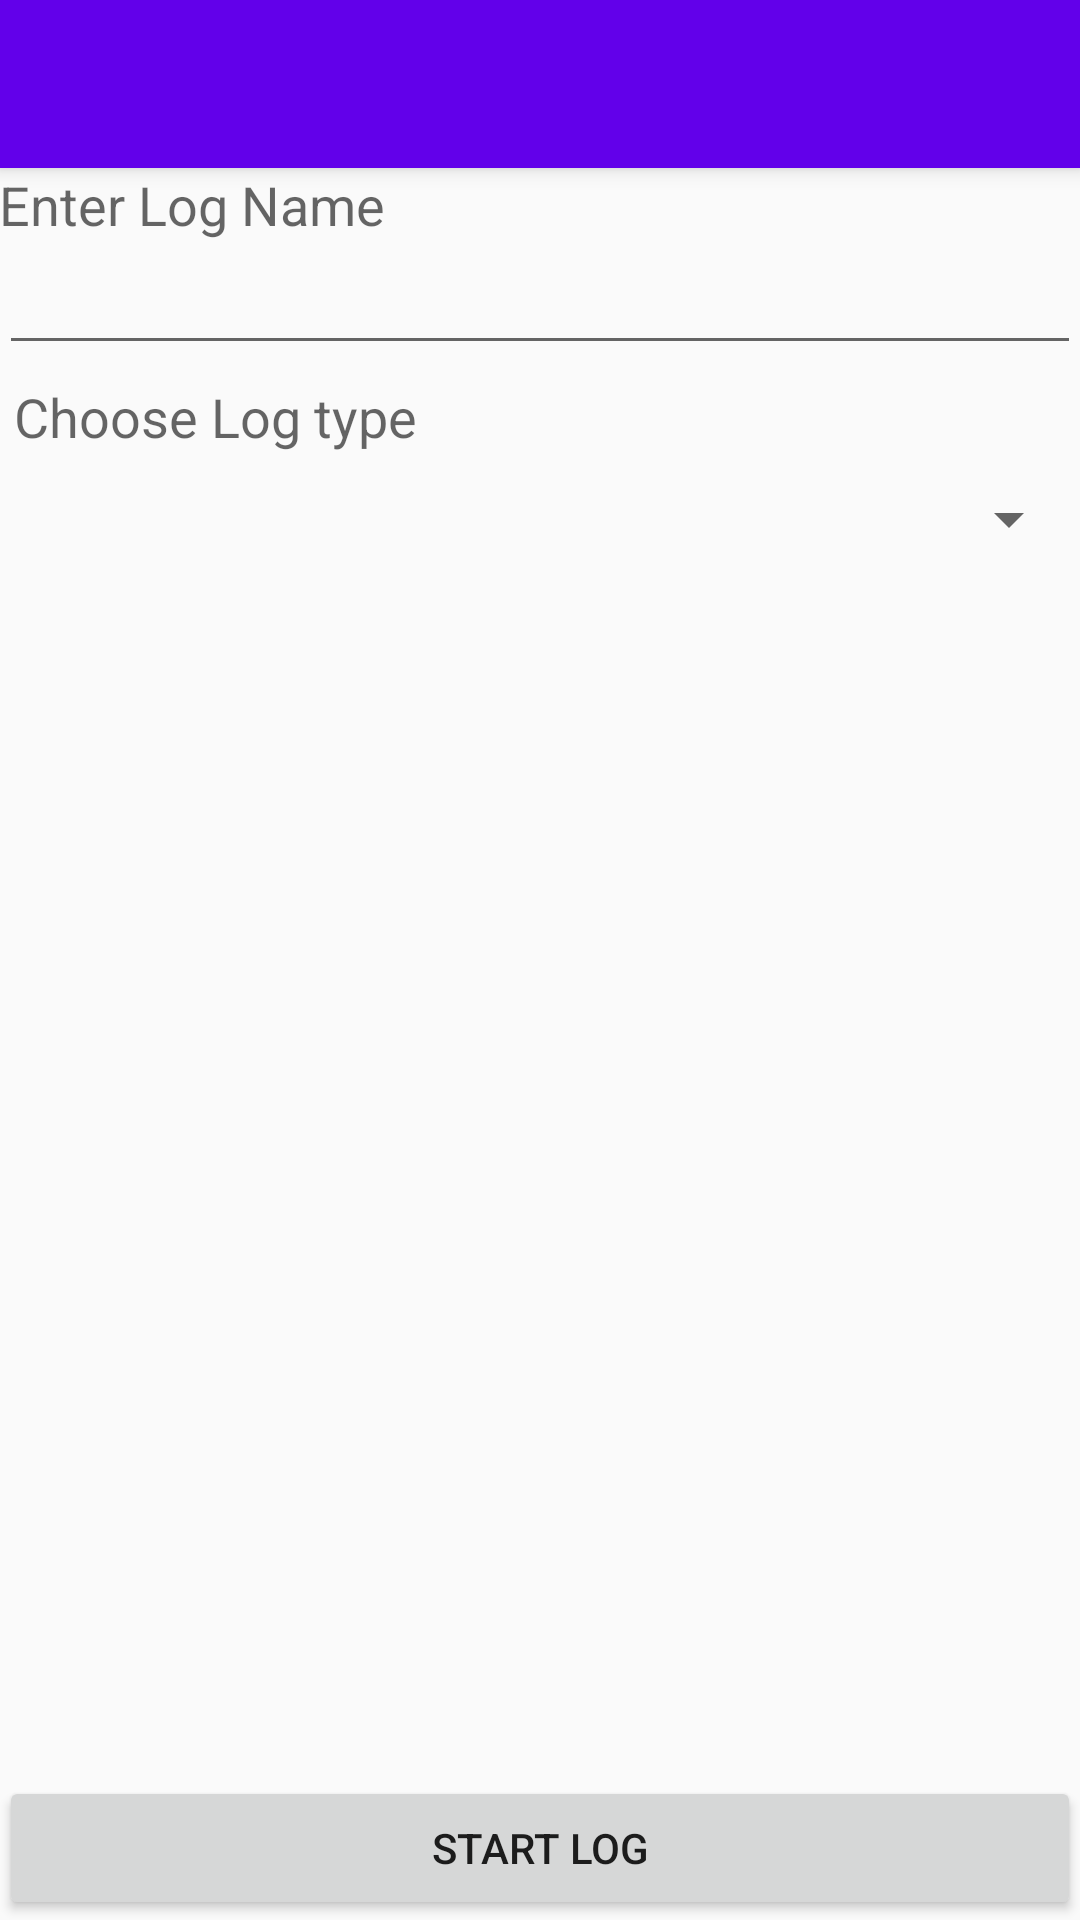

Produce the Android XML layout that renders to this screen, including the resource entries it uses.
<!-- AndroidManifest.xml: application theme AppTheme -->
<!-- res/layout/activity_newlogform.xml -->
<?xml version="1.0" encoding="utf-8"?>
<android.support.design.widget.CoordinatorLayout
    xmlns:android="http://schemas.android.com/apk/res/android"
    xmlns:app="http://schemas.android.com/apk/res-auto"
    xmlns:tools="http://schemas.android.com/tools" android:layout_width="match_parent"
    android:layout_height="match_parent" android:fitsSystemWindows="true"
    tools:context="com.achilles.akhilraj.logit.newlogform">

    <android.support.design.widget.AppBarLayout android:layout_height="wrap_content"
        android:layout_width="match_parent" android:theme="@style/AppTheme.AppBarOverlay">

        <android.support.v7.widget.Toolbar android:id="@+id/toolbar"
            android:layout_width="match_parent" android:layout_height="?attr/actionBarSize"
            android:background="?attr/colorPrimary" app:popupTheme="@style/AppTheme.PopupOverlay" />

    </android.support.design.widget.AppBarLayout>

    <include layout="@layout/content_newlogform" />

</android.support.design.widget.CoordinatorLayout>
<!-- res/layout/content_newlogform.xml (included above) -->
<?xml version="1.0" encoding="utf-8"?>
<RelativeLayout xmlns:android="http://schemas.android.com/apk/res/android"
    xmlns:tools="http://schemas.android.com/tools"
    xmlns:app="http://schemas.android.com/apk/res-auto" android:layout_width="match_parent"
    android:layout_height="match_parent" android:paddingLeft="@dimen/activity_horizontal_margin"
    android:paddingRight="@dimen/activity_horizontal_margin"
    android:paddingTop="@dimen/activity_vertical_margin"
    android:paddingBottom="@dimen/activity_vertical_margin"
    app:layout_behavior="@string/appbar_scrolling_view_behavior"
    tools:showIn="@layout/activity_newlogform"
    tools:context="com.achilles.akhilraj.logit.newlogform">


    <LinearLayout
        android:orientation="vertical"
        android:layout_width="match_parent"
        android:layout_height="fill_parent"
        android:layout_alignParentTop="true"
        android:layout_alignParentRight="true"
        android:layout_alignParentEnd="true">

    <TextView
        android:layout_width="fill_parent"
        android:layout_height="wrap_content"
        android:textAppearance="?android:attr/textAppearanceMedium"
        android:text="Enter Log Name"
        android:id="@+id/textView"/>

    <EditText
        android:layout_width="fill_parent"
        android:layout_height="wrap_content"
        android:id="@+id/editTextnewlogform" />

    <TextView
        android:layout_width="fill_parent"
        android:layout_height="wrap_content"
        android:textAppearance="?android:attr/textAppearanceMedium"
        android:text="Choose Log type"
        android:id="@+id/textView2"
        android:paddingEnd="5dp"
        android:paddingStart="5dp"
        android:layout_marginTop="5dp"
        android:layout_marginBottom="10dp" />

    <Spinner
        android:layout_width="fill_parent"
        android:layout_height="wrap_content"
        android:id="@+id/spinnernewlogform"
        />

    </LinearLayout>

    <Button
        android:layout_width="fill_parent"
        android:layout_height="wrap_content"
        android:text="Start Log"
        android:id="@+id/sumbitbuttonnewlogform"
        android:layout_gravity="center_horizontal"
        android:layout_alignParentEnd="false"
        android:layout_alignParentBottom="true"
        android:layout_alignWithParentIfMissing="false"
        android:layout_alignParentRight="false" />

</RelativeLayout>
<!-- resources referenced by this layout -->
<resources>
  <style name="AppTheme.AppBarOverlay" parent="ThemeOverlay.AppCompat.Dark.ActionBar">
          <item name="titleTextStyle">@style/MyTheme.ActionBar.TitleTextStyle</item>
      </style>
  <style name="AppTheme.PopupOverlay" parent="ThemeOverlay.AppCompat.Light" />
  <style name="AppTheme" parent="Theme.AppCompat.Light.DarkActionBar">
          
  
          <item name="colorPrimary">@color/colorPrimary</item>
          <item name="colorPrimaryDark">@color/colorPrimaryDark</item>
          <item name="colorAccent">@color/colorAccent</item>
  
  
      </style>
  <style name="MyTheme.ActionBar.TitleTextStyle" parent="TextAppearance.AppCompat">
          <item name="android:textStyle">bold</item>
      </style>
  <color name="colorPrimary">#6200EA</color>
  <color name="colorPrimaryDark">#651FFF</color>
  <color name="colorAccent">#F50057</color>
</resources>
